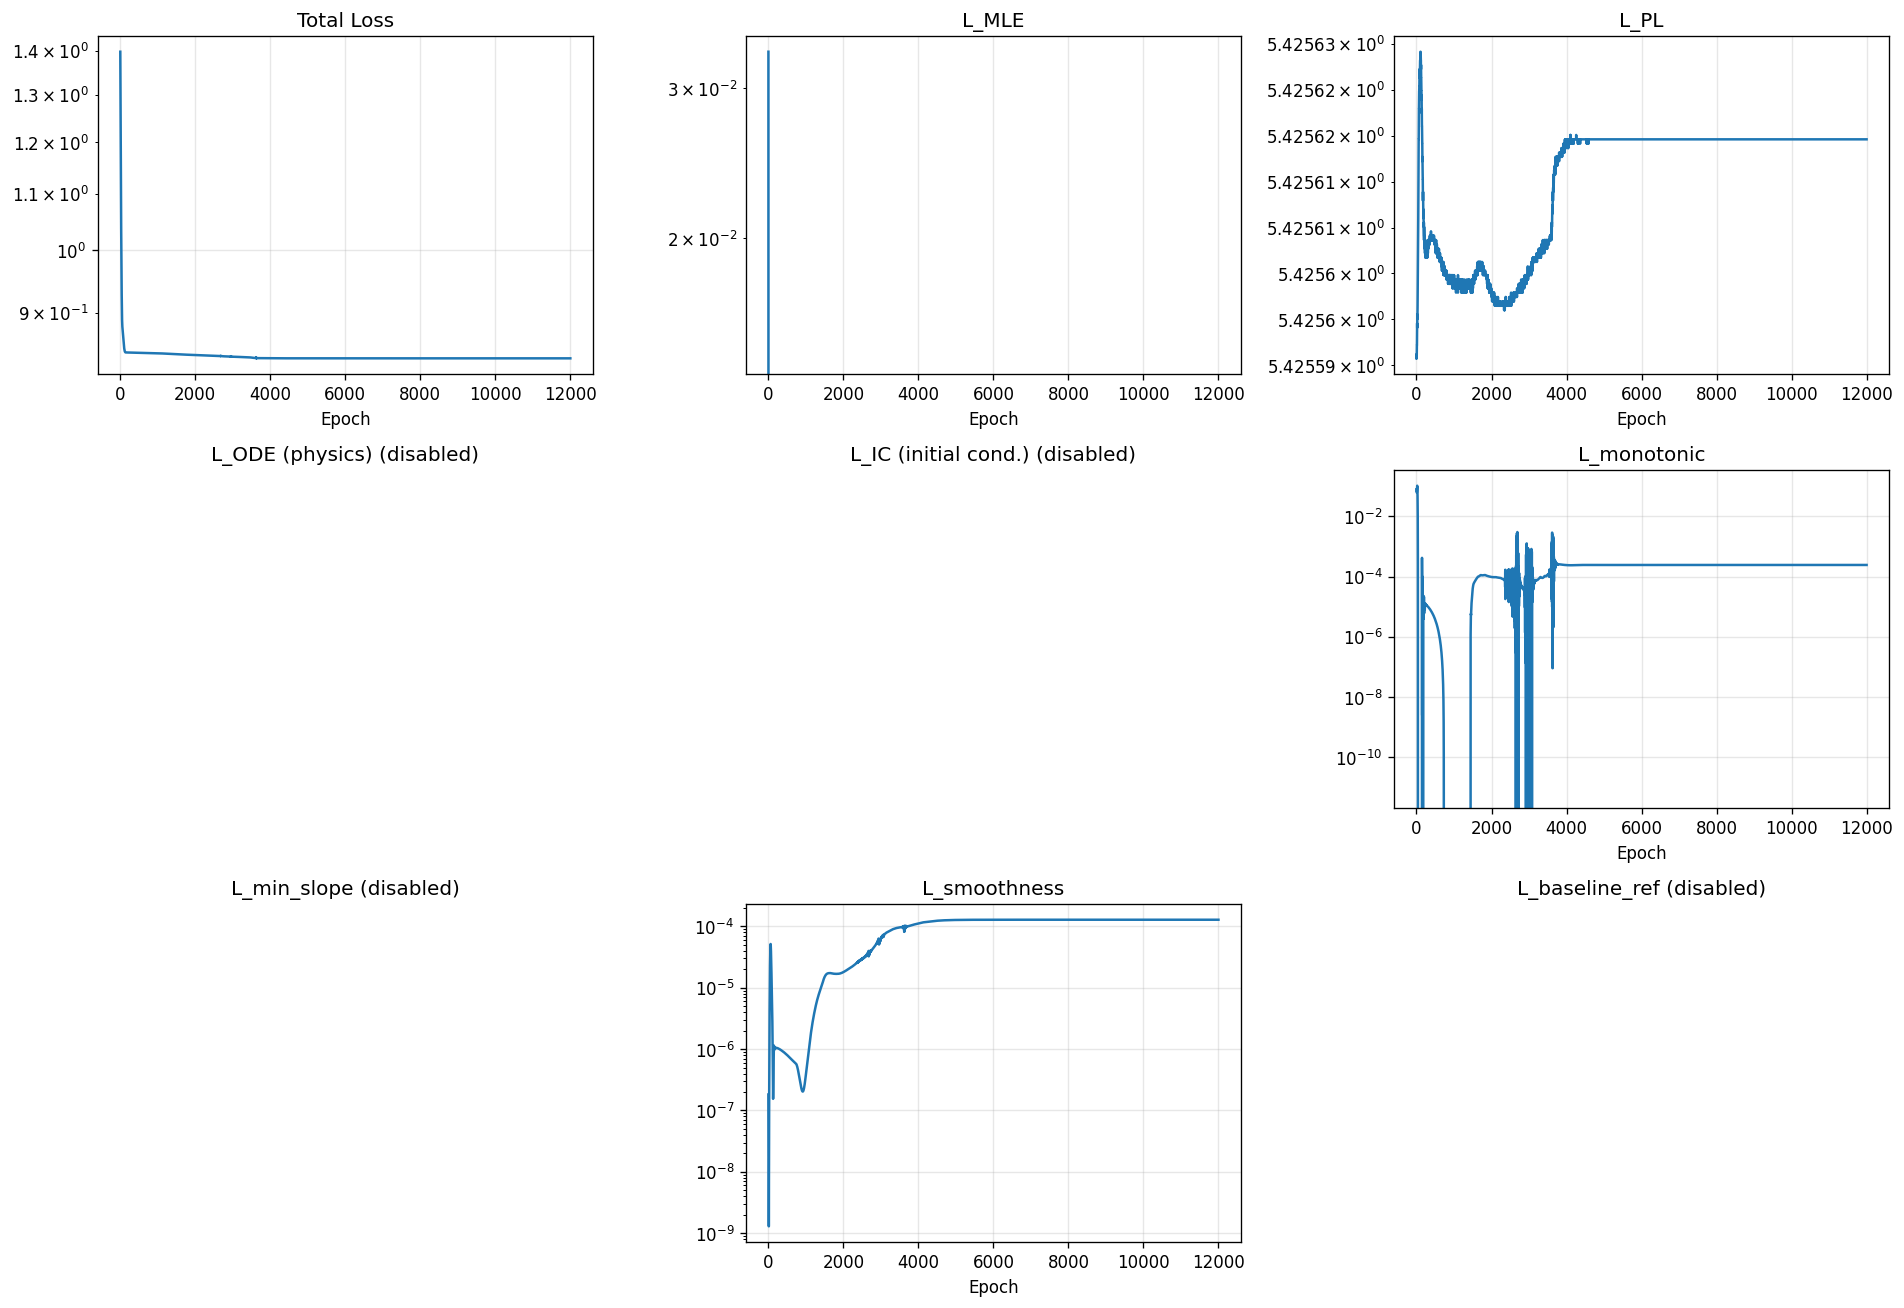

The data file committed next to this chart (first rows):
epoch, total, mle, pl, ode, ic, monotonic, min_slope, smoothness, baseline_ref
1, 1.397, 0.03307, 5.426, 0.0, 0.0, 0.07964, 0.0, 1.820959596443572e-07, 0.0
2, 1.378, 0.01448, 5.426, 0.0, 0.0, 0.07019, 0.0, 1.4519341107188666e-07, 0.0
3, 1.359, -0.00431, 5.426, 0.0, 0.0, 0.06716, 0.0, 1.2084629474884423e-07, 0.0
4, 1.34, -0.02284, 5.426, 0.0, 0.0, 0.06613, 0.0, 1.0033956243660214e-07, 0.0
5, 1.322, -0.04092, 5.426, 0.0, 0.0, 0.06505, 0.0, 8.042621857384802e-08, 0.0
6, 1.304, -0.05855, 5.426, 0.0, 0.0, 0.06361, 0.0, 6.111631023486552e-08, 0.0
7, 1.287, -0.07579, 5.426, 0.0, 0.0, 0.06222, 0.0, 4.350260240926218e-08, 0.0
8, 1.27, -0.09272, 5.426, 0.0, 0.0, 0.06144, 0.0, 2.8574550725579684e-08, 0.0
9, 1.253, -0.1094, 5.426, 0.0, 0.0, 0.06177, 0.0, 1.693261353352682e-08, 0.0
10, 1.237, -0.1259, 5.426, 0.0, 0.0, 0.06354, 0.0, 8.712414789613376e-09, 0.0
11, 1.221, -0.1423, 5.426, 0.0, 0.0, 0.06678, 0.0, 3.6410776615980467e-09, 0.0
12, 1.205, -0.1584, 5.426, 0.0, 0.0, 0.07122, 0.0, 1.2945146066201119e-09, 0.0
13, 1.19, -0.1743, 5.426, 0.0, 0.0, 0.07642, 0.0, 1.3642031948535305e-09, 0.0
14, 1.175, -0.1899, 5.426, 0.0, 0.0, 0.08196, 0.0, 3.786780666814593e-09, 0.0
15, 1.16, -0.2052, 5.426, 0.0, 0.0, 0.08762, 0.0, 8.675032248106618e-09, 0.0
16, 1.146, -0.2201, 5.426, 0.0, 0.0, 0.09333, 0.0, 1.614239231173542e-08, 0.0
17, 1.132, -0.2345, 5.426, 0.0, 0.0, 0.09857, 0.0, 2.659167819274444e-08, 0.0
18, 1.118, -0.2485, 5.426, 0.0, 0.0, 0.1025, 0.0, 4.128422403937293e-08, 0.0
19, 1.105, -0.2619, 5.426, 0.0, 0.0, 0.1047, 0.0, 6.226853344060146e-08, 0.0
20, 1.092, -0.2746, 5.426, 0.0, 0.0, 0.1046, 0.0, 9.237357545544e-08, 0.0
21, 1.08, -0.2867, 5.426, 0.0, 0.0, 0.1023, 0.0, 1.3512322993847192e-07, 0.0
22, 1.068, -0.2981, 5.426, 0.0, 0.0, 0.09799, 0.0, 1.947783943023751e-07, 0.0
23, 1.057, -0.3089, 5.426, 0.0, 0.0, 0.09193, 0.0, 2.763804047845042e-07, 0.0
24, 1.046, -0.3192, 5.426, 0.0, 0.0, 0.08445, 0.0, 3.8585972106375266e-07, 0.0
25, 1.035, -0.3289, 5.426, 0.0, 0.0, 0.07593, 0.0, 5.302816816765699e-07, 0.0
26, 1.025, -0.3381, 5.426, 0.0, 0.0, 0.06673, 0.0, 7.177834504545899e-07, 0.0
27, 1.015, -0.3468, 5.426, 0.0, 0.0, 0.05721, 0.0, 9.579168818163453e-07, 0.0
28, 1.006, -0.3551, 5.426, 0.0, 0.0, 0.04771, 0.0, 1.2614491424756125e-06, 0.0
29, 0.9972, -0.3631, 5.426, 0.0, 0.0, 0.03856, 0.0, 1.6403450899815653e-06, 0.0
30, 0.9887, -0.3707, 5.426, 0.0, 0.0, 0.03003, 0.0, 2.1075018139526946e-06, 0.0
31, 0.9806, -0.3781, 5.426, 0.0, 0.0, 0.02238, 0.0, 2.676389613043284e-06, 0.0
32, 0.9728, -0.3852, 5.426, 0.0, 0.0, 0.01578, 0.0, 3.3602930216147797e-06, 0.0
33, 0.9653, -0.3921, 5.426, 0.0, 0.0, 0.01036, 0.0, 4.171977252553916e-06, 0.0
34, 0.9582, -0.3988, 5.426, 0.0, 0.0, 0.00615, 0.0, 5.122404218127485e-06, 0.0
35, 0.9514, -0.4053, 5.426, 0.0, 0.0, 0.003138, 0.0, 6.220739578566281e-06, 0.0
36, 0.9449, -0.4116, 5.426, 0.0, 0.0, 0.001233, 0.0, 7.473119694623165e-06, 0.0
37, 0.9388, -0.4176, 5.426, 0.0, 0.0, 0.0002753, 0.0, 8.88238810148323e-06, 0.0
38, 0.933, -0.4234, 5.426, 0.0, 0.0, 4.285825525585096e-06, 0.0, 1.0447930435475428e-05, 0.0
39, 0.9274, -0.429, 5.426, 0.0, 0.0, 0.0, 0.0, 1.2166881788289174e-05, 0.0
40, 0.9222, -0.4342, 5.426, 0.0, 0.0, 0.0, 0.0, 1.403465648763813e-05, 0.0
41, 0.9172, -0.4392, 5.426, 0.0, 0.0, 0.0, 0.0, 1.604312092240434e-05, 0.0
42, 0.9125, -0.4439, 5.426, 0.0, 0.0, 0.0, 0.0, 1.8180420738644898e-05, 0.0
43, 0.9082, -0.4483, 5.426, 0.0, 0.0, 0.0, 0.0, 2.0430654330994003e-05, 0.0
44, 0.9041, -0.4523, 5.426, 0.0, 0.0, 0.0, 0.0, 2.2775162506150082e-05, 0.0
45, 0.9004, -0.456, 5.426, 0.0, 0.0, 0.0, 0.0, 2.5194180125254206e-05, 0.0
46, 0.897, -0.4594, 5.426, 0.0, 0.0, 0.0, 0.0, 2.766571742540691e-05, 0.0
47, 0.894, -0.4625, 5.426, 0.0, 0.0, 0.0, 0.0, 3.0168266675900668e-05, 0.0
48, 0.8912, -0.4652, 5.426, 0.0, 0.0, 0.0, 0.0, 3.2677653507562354e-05, 0.0
49, 0.8888, -0.4676, 5.426, 0.0, 0.0, 0.0, 0.0, 3.5170283808838576e-05, 0.0
50, 0.8867, -0.4697, 5.426, 0.0, 0.0, 0.0, 0.0, 3.7618861824739724e-05, 0.0
51, 0.8849, -0.4715, 5.426, 0.0, 0.0, 0.0, 0.0, 3.99929667764809e-05, 0.0
52, 0.8834, -0.473, 5.426, 0.0, 0.0, 0.0, 0.0, 4.2257364839315414e-05, 0.0
53, 0.8821, -0.4744, 5.426, 0.0, 0.0, 0.0, 0.0, 4.437186726136133e-05, 0.0
54, 0.881, -0.4754, 5.426, 0.0, 0.0, 0.0, 0.0, 4.6291617763927206e-05, 0.0
55, 0.8801, -0.4764, 5.426, 0.0, 0.0, 0.0, 0.0, 4.7970341256586835e-05, 0.0
56, 0.8793, -0.4772, 5.426, 0.0, 0.0, 0.0, 0.0, 4.9363970902049914e-05, 0.0
57, 0.8786, -0.4778, 5.426, 0.0, 0.0, 0.0, 0.0, 5.043416967964731e-05, 0.0
58, 0.878, -0.4785, 5.426, 0.0, 0.0, 0.0, 0.0, 5.1153394451830536e-05, 0.0
59, 0.8774, -0.479, 5.426, 0.0, 0.0, 0.0, 0.0, 5.150617289473303e-05, 0.0
60, 0.8768, -0.4796, 5.426, 0.0, 0.0, 0.0, 0.0, 5.1492690545273945e-05, 0.0
... 11,940 more rows
